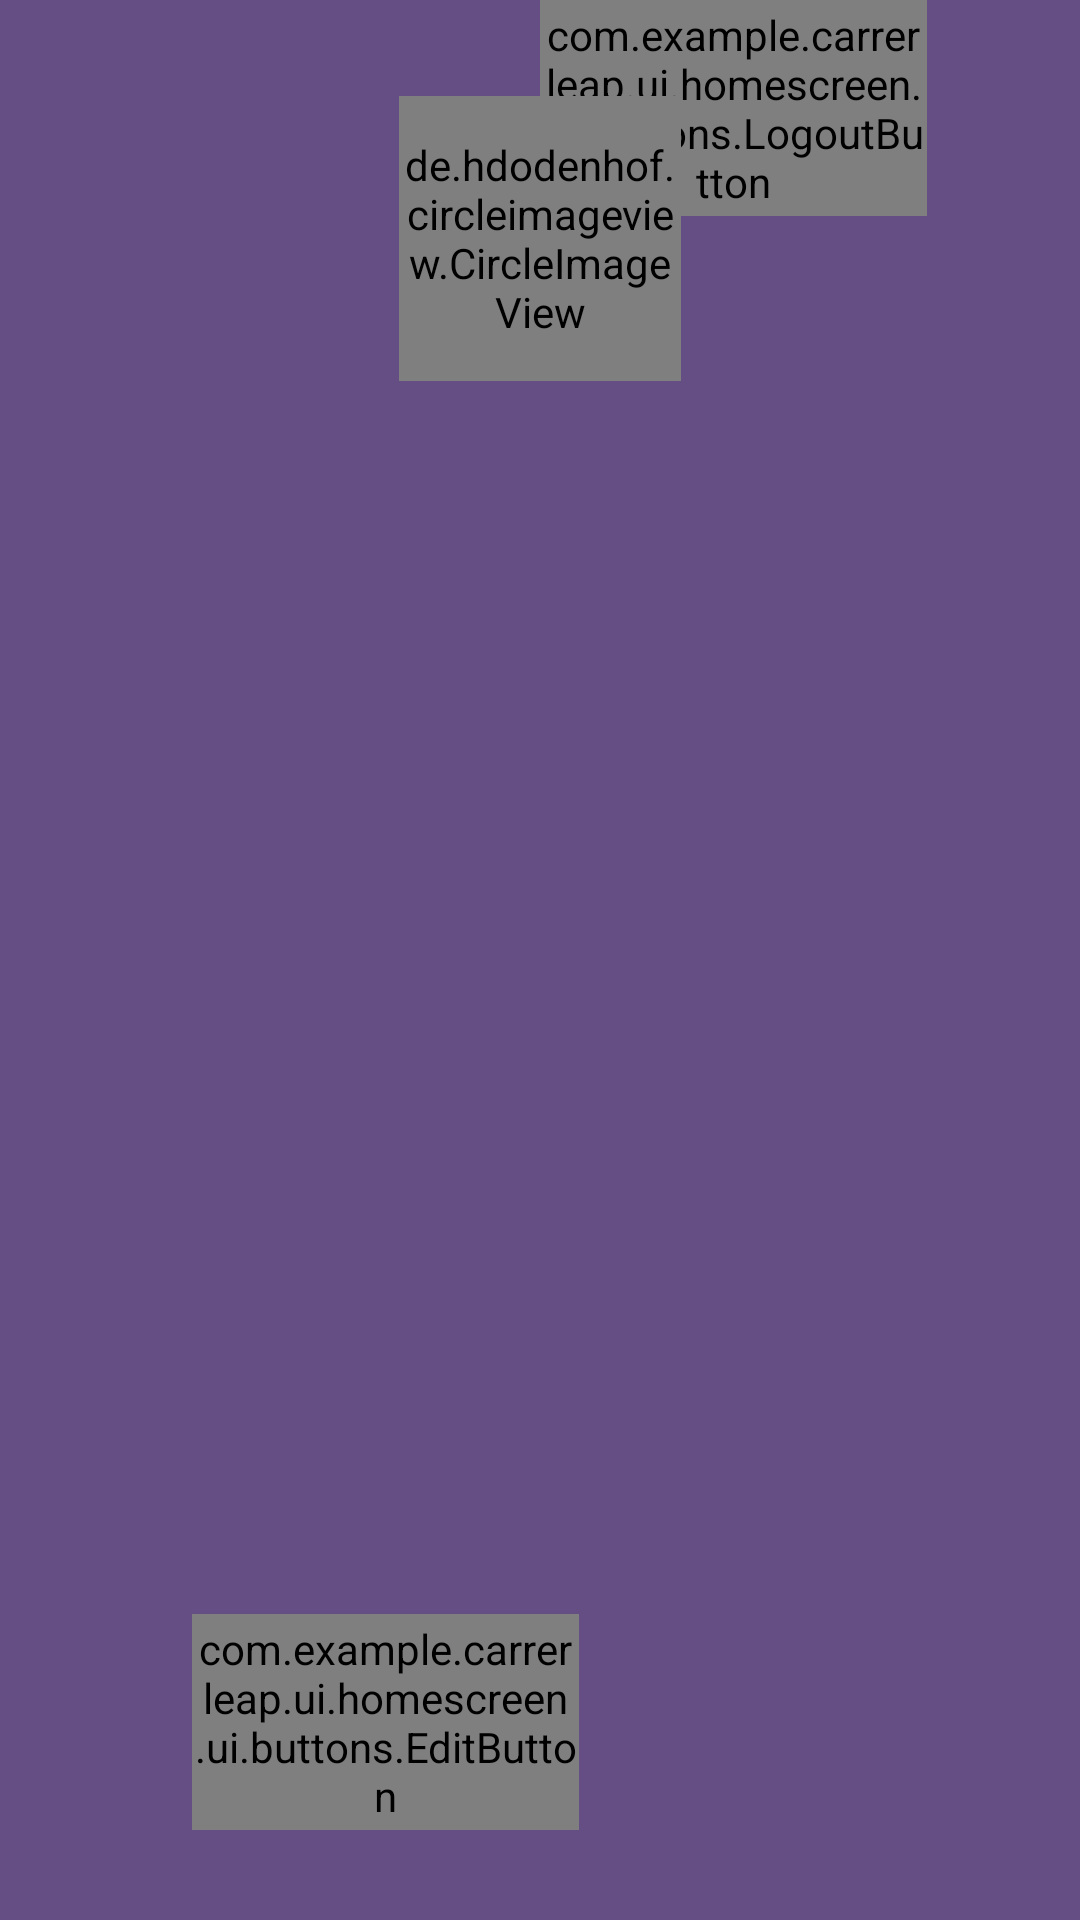

Write the Android layout XML for this screen, with the resource values it uses.
<!-- AndroidManifest.xml: application theme Theme.CarrerLeap -->
<!-- res/layout/fragment_profile.xml -->
<?xml version="1.0" encoding="utf-8"?>
<androidx.constraintlayout.widget.ConstraintLayout xmlns:android="http://schemas.android.com/apk/res/android"
    xmlns:app="http://schemas.android.com/apk/res-auto"
    xmlns:tools="http://schemas.android.com/tools"
    android:layout_width="match_parent"
    android:layout_height="match_parent"
    android:background="@color/light_purple"
    tools:context=".ui.homescreen.ui.profile.ProfileFragment">

    <com.example.carrerleap.ui.homescreen.ui.buttons.EditButton
        android:id="@+id/editButton1"
        android:layout_width="129dp"
        android:layout_height="72dp"
        android:layout_marginStart="64dp"
        android:layout_marginBottom="30dp"
        app:layout_constraintBottom_toBottomOf="parent"
        app:layout_constraintStart_toStartOf="parent"/>

    <com.example.carrerleap.ui.homescreen.ui.buttons.LogoutButton
        android:id="@+id/Logoutbutton"
        android:layout_width="129dp"
        android:layout_height="72dp"
        android:layout_marginEnd="64dp"
        app:layout_constraintStart_toEndOf="@id/editButton1"
        app:layout_constraintBaseline_toBaselineOf="@id/editButton1"
        app:layout_constraintEnd_toEndOf="parent"/>

    <de.hdodenhof.circleimageview.CircleImageView
        android:id="@+id/profile_image"
        android:layout_width="94dp"
        android:layout_height="95dp"
        android:layout_marginTop="32dp"
        android:layout_marginBottom="16dp"
        android:src="@drawable/profile_default"
        app:civ_border_color="#FFFFFF"
        app:civ_border_width="2dp"
        app:layout_constraintBottom_toTopOf="@+id/textView_name"
        app:layout_constraintEnd_toEndOf="parent"
        app:layout_constraintStart_toStartOf="parent"
        app:layout_constraintTop_toTopOf="parent" />

    <TextView
        android:id="@+id/textView_name"
        android:layout_width="wrap_content"
        android:layout_height="wrap_content"
        android:layout_marginTop="8dp"
        android:layout_marginBottom="10dp"
        android:fontFamily="@font/inter_extra_bold"
        android:text=""
        android:textAlignment="center"
        android:textColor="@color/white"
        android:textSize="26sp"
        app:layout_constraintBottom_toTopOf="@+id/textView_career"
        app:layout_constraintEnd_toEndOf="@+id/profile_image"
        app:layout_constraintStart_toStartOf="@+id/profile_image"
        app:layout_constraintTop_toBottomOf="@+id/profile_image" />

    <TextView
        android:id="@+id/textView_career"
        android:layout_width="wrap_content"
        android:layout_height="wrap_content"
        android:layout_marginTop="26dp"
        android:layout_marginBottom="4dp"
        android:fontFamily="@font/inter_extra_bold"
        android:text=""
        android:textAlignment="center"
        android:textColor="@color/white"
        android:textSize="20sp"
        app:layout_constraintBottom_toTopOf="@+id/textView_location"
        app:layout_constraintEnd_toEndOf="@id/textView_name"
        app:layout_constraintHorizontal_bias="0.507"
        app:layout_constraintStart_toStartOf="@id/textView_name"
        app:layout_constraintTop_toBottomOf="@+id/textView_name" />

    <TextView
        android:id="@+id/textView_location"
        android:layout_width="wrap_content"
        android:layout_height="wrap_content"
        android:layout_marginTop="17dp"
        android:layout_marginBottom="1dp"
        android:fontFamily="@font/inter_extra_bold"
        android:text=""
        android:textAlignment="center"
        android:textColor="@color/white"
        android:textSize="20sp"
        app:layout_constraintBottom_toTopOf="@+id/textView_birth"
        app:layout_constraintEnd_toEndOf="@+id/textView_career"
        app:layout_constraintStart_toStartOf="@+id/textView_career"
        app:layout_constraintTop_toBottomOf="@+id/textView_career" />

    <TextView
        android:id="@+id/textView_birth"
        android:layout_width="wrap_content"
        android:layout_height="wrap_content"
        android:layout_marginTop="17dp"
        android:layout_marginBottom="8dp"
        android:fontFamily="@font/inter_extra_bold"
        android:text=""
        android:textAlignment="center"
        android:textColor="@color/white"
        android:textSize="20sp"
        app:layout_constraintBottom_toTopOf="@+id/textView_phonenumber"
        app:layout_constraintEnd_toEndOf="@id/textView_location"
        app:layout_constraintStart_toStartOf="@id/textView_location"
        app:layout_constraintTop_toBottomOf="@+id/textView_location" />

    <TextView
        android:id="@+id/textView_phonenumber"
        android:layout_width="wrap_content"
        android:layout_height="wrap_content"
        android:layout_marginTop="17dp"
        android:layout_marginBottom="8dp"
        android:fontFamily="@font/inter_extra_bold"
        android:text=""
        android:textAlignment="center"
        android:textColor="@color/white"
        android:textSize="20sp"
        app:layout_constraintBottom_toTopOf="@+id/textView_email"
        app:layout_constraintEnd_toEndOf="@id/textView_birth"
        app:layout_constraintStart_toStartOf="@id/textView_birth"
        app:layout_constraintTop_toBottomOf="@+id/textView_birth" />

    <TextView
        android:id="@+id/textView_email"
        android:layout_width="wrap_content"
        android:layout_height="wrap_content"
        android:layout_marginTop="17dp"
        android:layout_marginBottom="41dp"
        android:fontFamily="@font/inter_extra_bold"
        android:text=""
        android:textAlignment="center"
        android:textColor="@color/white"
        android:textSize="20sp"
        app:layout_constraintEnd_toEndOf="@id/textView_phonenumber"
        app:layout_constraintHorizontal_bias="0.487"
        app:layout_constraintStart_toStartOf="@id/textView_phonenumber"
        app:layout_constraintTop_toBottomOf="@+id/textView_phonenumber" />






</androidx.constraintlayout.widget.ConstraintLayout>
<!-- resources referenced by this layout -->
<resources>
  <color name="light_purple">#644E84</color>
  <color name="white">#FFFFFFFF</color>
  <style name="Theme.CarrerLeap" parent="Base.Theme.CarrerLeap" />
  <style name="Base.Theme.CarrerLeap" parent="Theme.Material3.DayNight">
          
          
  
  
      </style>
</resources>
